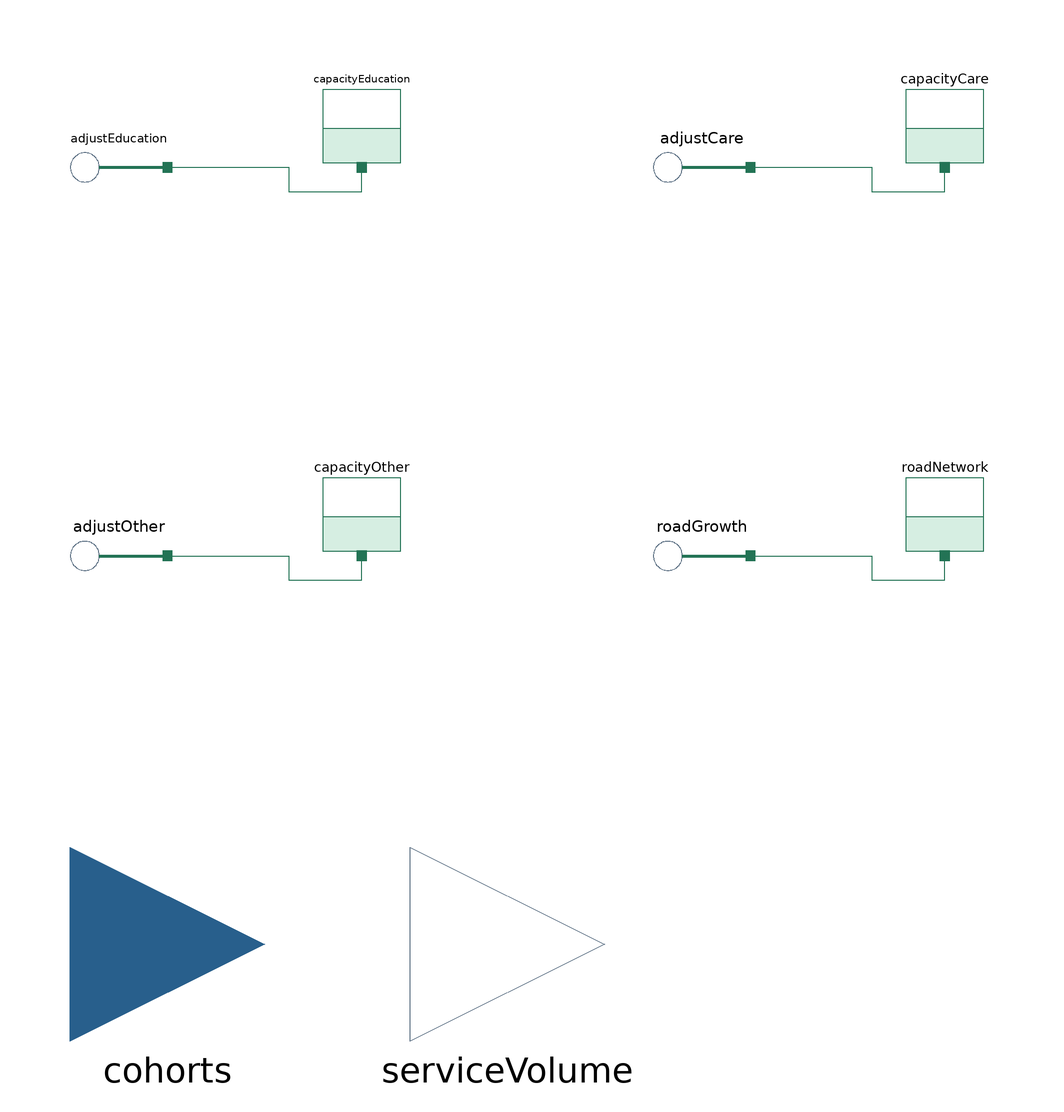

The Modelica model whose source follows is shown above as a component diagram (icons at their Placement, wires along their Line points).

model Services "Verksamhetens behov och kapacitet per sektor; kapaciteten följer behovet kontinuerligt"
      parameter Real educationWeights[3] "Vikter för 0-6, 7-15 och 16-18 år i utbildningsbehovet";
      parameter Units.Money sectorCosts[3] "Kostnadsvikter för utbildning, äldreomsorg och övrigt, mnkr";
      parameter Real adjustment[3] "Andel av glappet mellan behov och kapacitet som stängs på ett år (0 = låst, 1 = direkt)";
      parameter Real fixedShare[3] "Fast andel av kapaciteten per sektor";
      parameter Real careWeights[3] = {1, 1, 1} "Äldreomsorgens kostnad per invånare 65-79, 80-89 och 90+";
      parameter Real plannedProjectPlaces = 0;
      parameter Real infrastructureShare = 0 "Andel av övrig verksamhet som följer vägnätet och inte befolkningen";
      parameter Real networkGrowth = 0 "Vägnätets årliga tillväxt, andel";
      final parameter Real adjustmentRate[3] = {-log(max(1e-6, 1 - adjustment[i])) for i in 1:3} "Anpassningstakt per år; stänger samma andel av ett konstant glapp på ett år som adjustment";
      outer Clock clock;
      input Real projectPlacesInUse;
      output Real missingProjectPlaces = if clock.yearsClosed > 0 then max(0, plannedProjectPlaces - projectPlacesInUse) else 0 "Projektplatser som saknas jämfört med öppningsplanen";
      Interfaces.CohortsInput cohorts "Befolkning just nu" annotation(
        Placement(transformation(origin={-80,-80}, extent={{-20,-20},{20,20}}), iconTransformation(extent = {{-110, -10}, {-90, 10}})));
      // Lager: kapaciteten per sektor och vägnätet. Flöden: anpassningen mot behovet och vägnätets tillväxt.
      Level capacityEducation "Kapacitet i utbildning" annotation(Placement(transformation(origin={-40,90}, extent={{-10,-10},{10,10}})));
      Level capacityCare "Kapacitet i äldreomsorg" annotation(Placement(transformation(origin={80,90}, extent={{-10,-10},{10,10}})));
      Level capacityOther "Kapacitet i övrig verksamhet" annotation(Placement(transformation(origin={-40,10}, extent={{-10,-10},{10,10}})));
      Level roadNetwork "Vägnätet" annotation(Placement(transformation(origin={80,10}, extent={{-10,-10},{10,10}})));
      Adjustment adjustEducation "Anpassning mot behovet, utbildning" annotation(Placement(transformation(origin={-90,80}, extent={{-10,-10},{10,10}})));
      Adjustment adjustCare "Anpassning mot behovet, äldreomsorg" annotation(Placement(transformation(origin={30,80}, extent={{-10,-10},{10,10}})));
      Adjustment adjustOther "Anpassning mot behovet, övrigt" annotation(Placement(transformation(origin={-90,0}, extent={{-10,-10},{10,10}})));
      Growth roadGrowth "Vägnätets tillväxt" annotation(Placement(transformation(origin={30,0}, extent={{-10,-10},{10,10}})));
      Real capacity[3] "Kapacitet för utbildning, äldreomsorg och övrigt, index (basår = 1): lagrens nivåer";
      Real demand[3] "Behov för utbildning, äldreomsorg och övrigt, index (basår = 1)";
      Real educationIndex "Utbildningsbehov, index (basår = 1)";
      Real careIndex "Äldreomsorgsbehov viktat efter ålder, index (basår = 1)";
      Real network "Vägnätet, index (basår = 1): lagrets nivå; växer bara med networkGrowth";
      Interfaces.SignalOutput serviceVolume "Verksamhetens volym: kostnadsviktad kapacitet, index (basår = 1)" annotation(
        Placement(transformation(origin={-10,-80}, extent={{-20,-20},{20,20}}), iconTransformation(extent = {{90, -10}, {110, 10}})));
    protected
      parameter Real careBase(fixed = false) "Viktat antal äldre vid start";
      parameter Units.Persons cohorts0[5](each fixed = false) "Invånare per åldersgrupp vid start";
    initial equation
      careBase = careWeights*cohorts.older;
      cohorts0 = cohorts.p;
    equation
      educationIndex = sum({educationWeights[i]*cohorts.p[i]/cohorts0[i] for i in 1:3});
      careIndex = careWeights*cohorts.older/careBase;
      // Gator och vägar ligger kvar när invånarna blir färre: den delen av övrig verksamhet följer vägnätet.
      roadGrowth.pace = log(1 + networkGrowth)/Units.year;
      connect(roadGrowth.to, roadNetwork.port) annotation(Line(points={{40,0},{65,0},{65,-5},{80,-5},{80,0}}, color={35,115,85}));
      network = roadNetwork.level;
      demand = {educationIndex, careIndex, infrastructureShare*network + (1 - infrastructureShare)*sum(cohorts.p)/sum(cohorts0)};
      // Kapaciteten närmar sig målet: en fast del och en del som följer behovet.
      adjustEducation.target = fixedShare[1] + (1 - fixedShare[1])*demand[1];
      adjustCare.target = fixedShare[2] + (1 - fixedShare[2])*demand[2];
      adjustOther.target = fixedShare[3] + (1 - fixedShare[3])*demand[3];
      adjustEducation.pace = adjustmentRate[1]/Units.year;
      adjustCare.pace = adjustmentRate[2]/Units.year;
      adjustOther.pace = adjustmentRate[3]/Units.year;
      connect(adjustEducation.to, capacityEducation.port) annotation(Line(points={{-80,80},{-55,80},{-55,75},{-40,75},{-40,80}}, color={35,115,85}));
      connect(adjustCare.to, capacityCare.port) annotation(Line(points={{40,80},{65,80},{65,75},{80,75},{80,80}}, color={35,115,85}));
      connect(adjustOther.to, capacityOther.port) annotation(Line(points={{-80,0},{-55,0},{-55,-5},{-40,-5},{-40,0}}, color={35,115,85}));
      capacity = {capacityEducation.level, capacityCare.level, capacityOther.level};
      serviceVolume = sum(sectorCosts .* capacity)/sum(sectorCosts);
      annotation(Icon(coordinateSystem(extent = {{-100, -100}, {100, 100}}), graphics = {Rectangle(extent = {{-100, -80}, {100, 60}}, lineColor = {35, 115, 85}, fillColor = {230, 245, 238}, fillPattern = FillPattern.Solid, radius = 10), Text(extent = {{-100, 64}, {100, 98}}, textString = "%name", textColor = {35, 115, 85}), Rectangle(extent = {{-70, -50}, {40, 10}}, lineColor = {35, 115, 85}, fillColor = {255, 255, 255}, fillPattern = FillPattern.Solid), Polygon(points = {{-80, 10}, {-15, 48}, {50, 10}, {-80, 10}}, lineColor = {35, 115, 85}, fillColor = {150, 205, 180}, fillPattern = FillPattern.Solid), Rectangle(extent = {{-22, -50}, {-4, -22}}, lineColor = {35, 115, 85}, fillColor = {150, 205, 180}, fillPattern = FillPattern.Solid), Rectangle(extent = {{-60, -12}, {-48, 2}}, lineColor = {35, 115, 85}, fillColor = {230, 245, 238}, fillPattern = FillPattern.Solid), Rectangle(extent = {{-40, -12}, {-28, 2}}, lineColor = {35, 115, 85}, fillColor = {230, 245, 238}, fillPattern = FillPattern.Solid), Rectangle(extent = {{6, -12}, {18, 2}}, lineColor = {35, 115, 85}, fillColor = {230, 245, 238}, fillPattern = FillPattern.Solid), Rectangle(extent = {{22, -12}, {34, 2}}, lineColor = {35, 115, 85}, fillColor = {230, 245, 238}, fillPattern = FillPattern.Solid), Ellipse(extent = {{-23, 18}, {-7, 34}}, lineColor = {35, 115, 85}, fillColor = {255, 255, 255}, fillPattern = FillPattern.Solid), Polygon(points = {{50, -72}, {95, -72}, {75, 20}, {62, 20}, {50, -72}}, lineColor = {90, 110, 130}, fillColor = {200, 210, 220}, fillPattern = FillPattern.Solid), Line(points = {{71.5, -65}, {70.5, -55}}, color = {255, 255, 255}, thickness = 1), Line(points = {{71.5, -42}, {70.5, -32}}, color = {255, 255, 255}, thickness = 1), Line(points = {{71.5, -19}, {70.5, -9}}, color = {255, 255, 255}, thickness = 1), Line(points = {{71.5, 4}, {70.5, 14}}, color = {255, 255, 255}, thickness = 1), Line(points = {{-80, -50}, {55, -50}}, color = {35, 115, 85}, thickness = 1)}),
        Documentation(info = "<html><p>Verksamhetens behov följer befolkningen under året, och kapaciteten närmar sig
behovet kontinuerligt: <code>der(capacity) = takt · (mål - capacity)</code>. Takten är vald så att ett konstant glapp
stängs med andelen <code>adjustment</code> på ett år.</p></html>"), Diagram(coordinateSystem(extent={{-120,-120},{120,120}})));
    end Services;